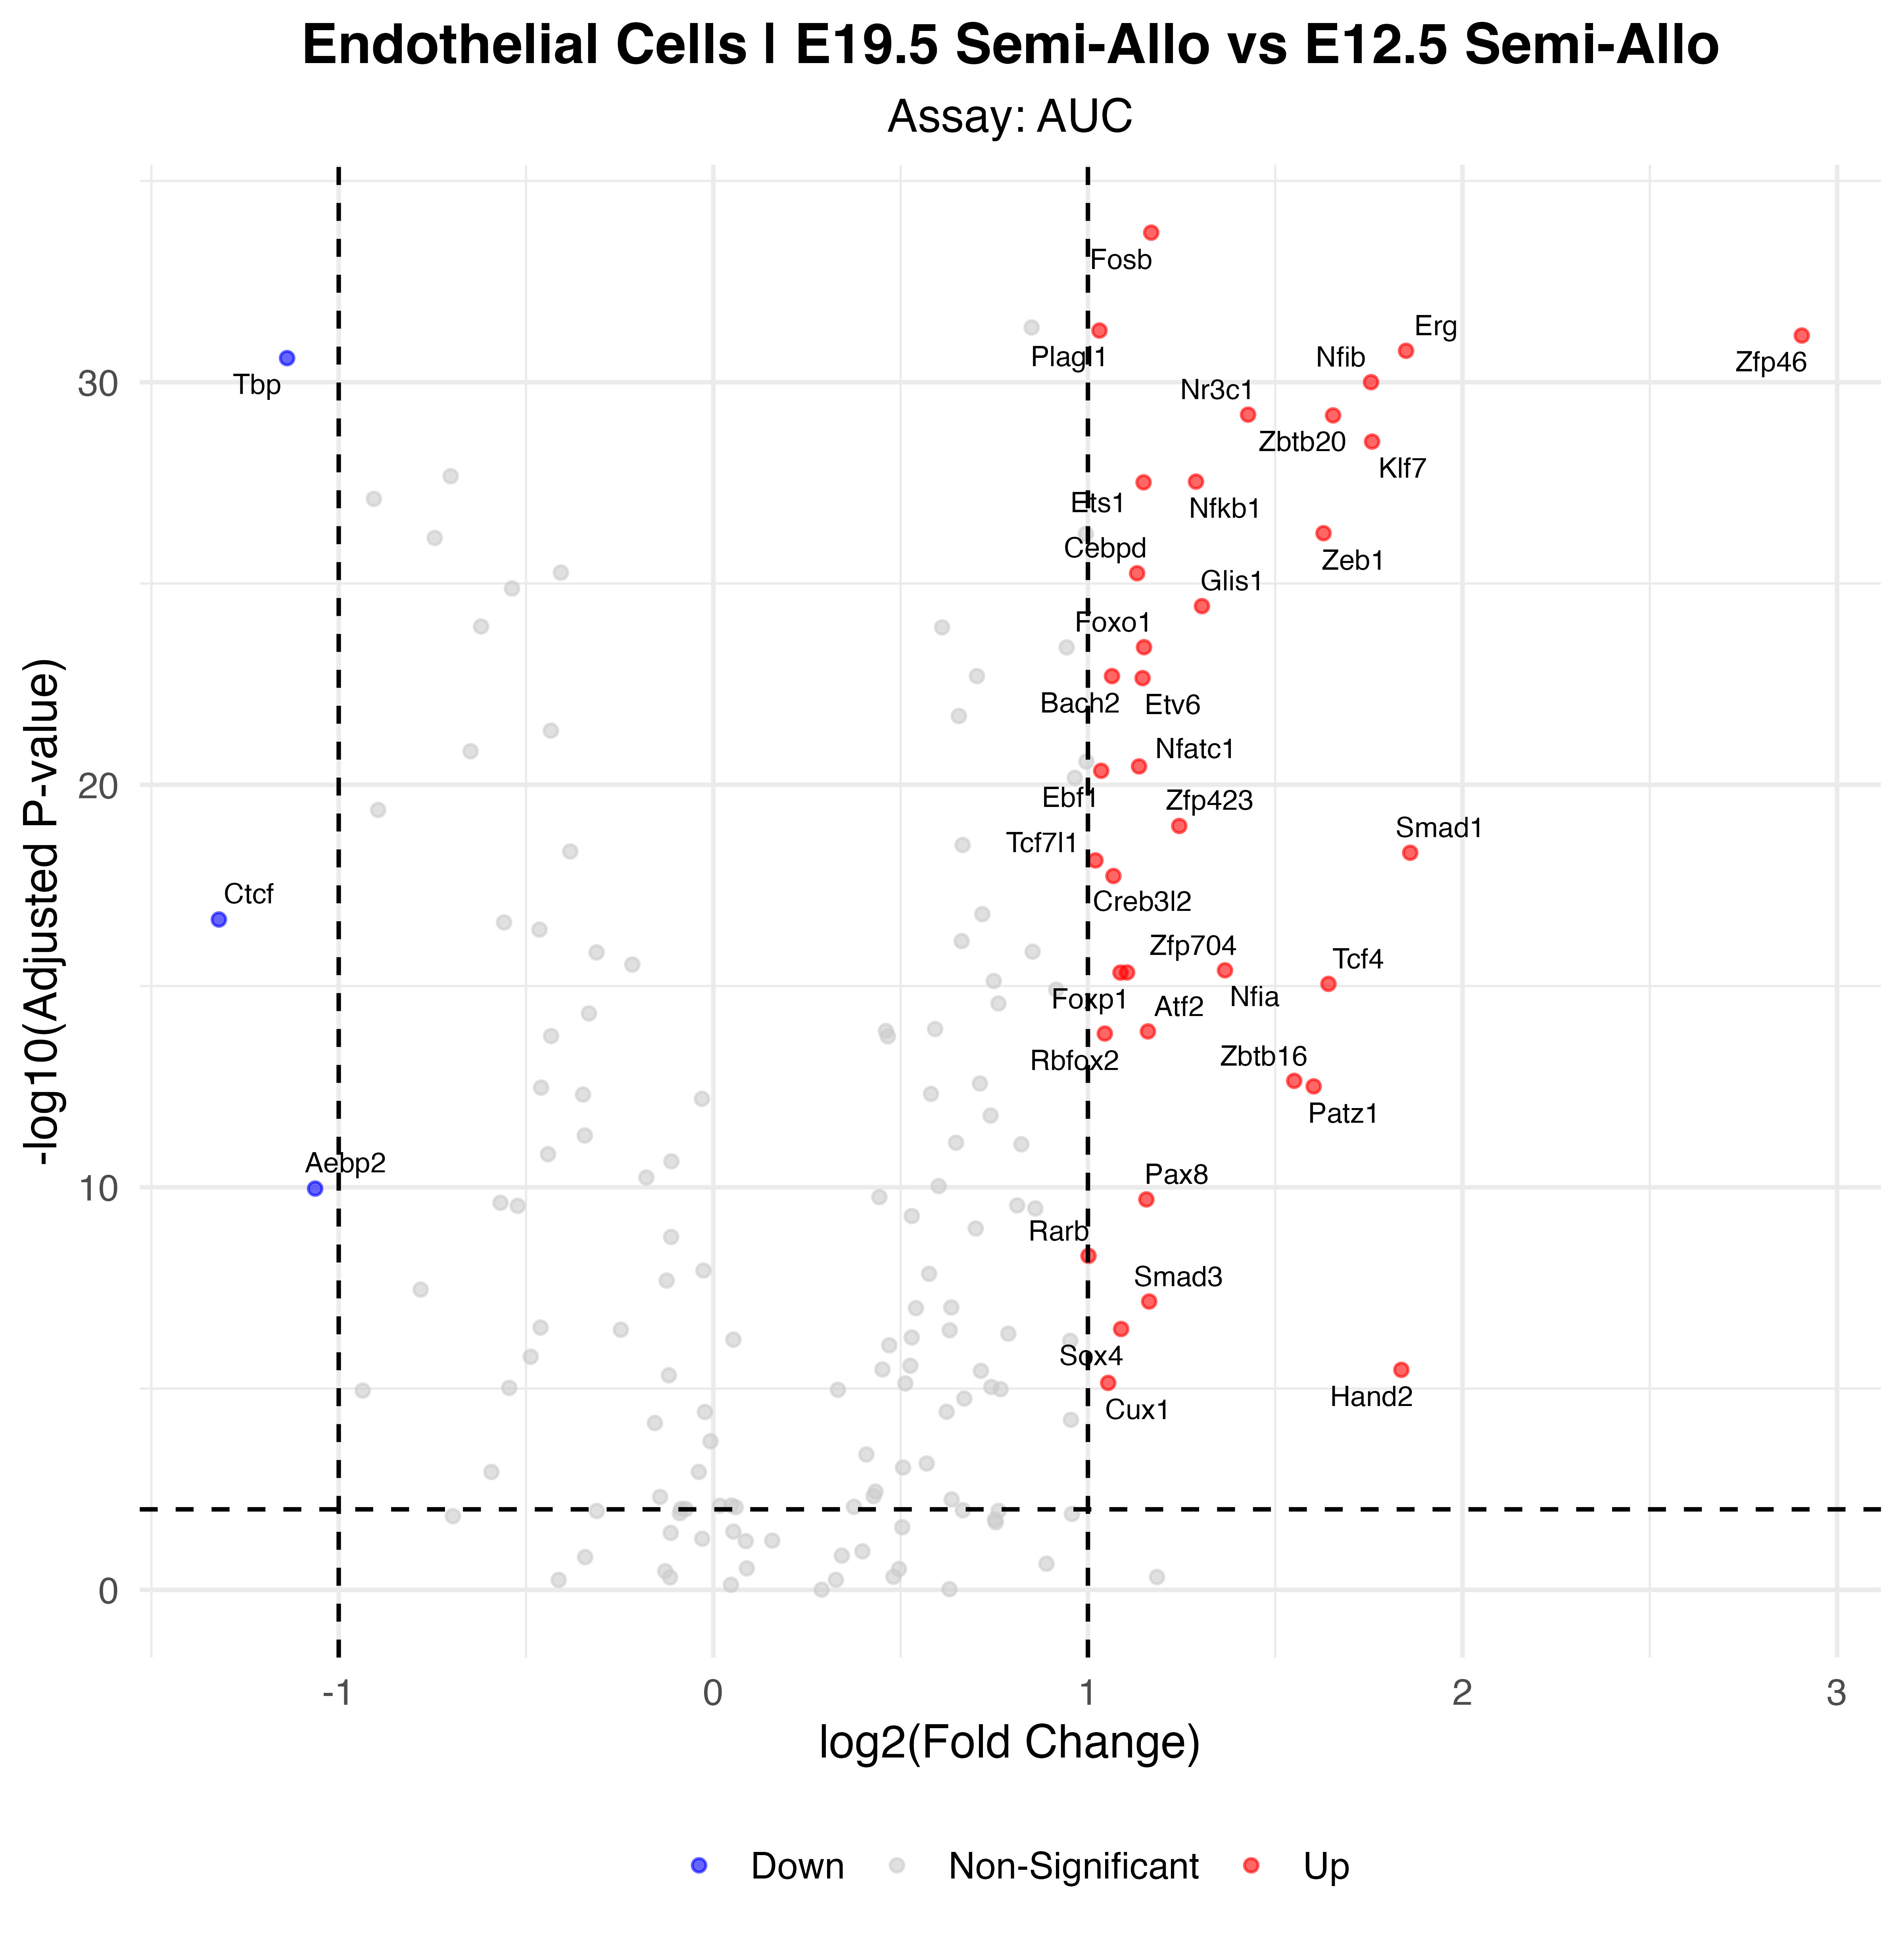

Source data for this figure (header and first rows):
p_val, avg_log2FC, pct.1, pct.2, p_val_adj, gene, p_val_adj_plot, Significance
6.57572942599358e-37, 1.169, 1, 1, 1.92668872181612e-34, Fosb, 1.92668872181612e-34, Up
1.78041168916269e-34, 1.031, 1, 1, 5.21660624924667e-32, Plagl1, 5.21660624924667e-32, Up
2.36555284154015e-34, 2.906, 1, 0.772, 6.93106982571263e-32, Zfp46, 6.93106982571263e-32, Up
5.66407395016012e-34, 1.849, 1, 1, 1.65957366739691e-31, Erg, 1.65957366739691e-31, Up
8.61264231848485e-34, -1.138, 0.884, 1, 2.52350419931606e-31, Tbp, 2.52350419931606e-31, Down
3.40893540471207e-33, 1.756, 1, 1, 9.98818073580636e-31, Nfib, 9.98818073580636e-31, Up
2.18532564169691e-32, 1.428, 1, 1, 6.40300413017195e-30, Nr3c1, 6.40300413017195e-30, Up
2.28016652722694e-32, 1.654, 1, 1, 6.68088792477495e-30, Zbtb20, 6.68088792477495e-30, Up
1.02004304345415e-31, 1.759, 1, 1, 2.98872611732066e-29, Klf7, 2.98872611732066e-29, Up
1.00733495376453e-30, 1.289, 1, 1, 2.95149141453008e-28, Nfkb1, 2.95149141453008e-28, Up
1.04976755600925e-30, 1.149, 1, 1, 3.0758189391071e-28, Ets1, 3.0758189391071e-28, Up
1.92545078455908e-29, 1.629, 1, 0.994, 5.64157079875812e-27, Zeb1, 5.64157079875812e-27, Up
1.90325954229724e-28, 1.131, 1, 1, 5.57655045893092e-26, Cebpd, 5.57655045893092e-26, Up
1.24737848081614e-27, 1.304, 1, 1, 3.65481894879128e-25, Glis1, 3.65481894879128e-25, Up
1.30785704709238e-26, 1.15, 1, 1, 3.83202114798066e-24, Foxo1, 3.83202114798066e-24, Up
6.8398067534008e-26, 1.064, 1, 1, 2.00406337874643e-23, Bach2, 2.00406337874643e-23, Up
7.65986619479905e-26, 1.146, 1, 1, 2.24434079507612e-23, Etv6, 2.24434079507612e-23, Up
1.19496658145551e-23, 1.136, 1, 0.994, 3.50125208366464e-21, Nfatc1, 3.50125208366464e-21, Up
1.5370987946398e-23, 1.035, 1, 1, 4.50369946829461e-21, Ebf1, 4.50369946829461e-21, Up
3.60645193208782e-22, 1.244, 1, 1, 1.05669041610173e-19, Zfp423, 1.05669041610173e-19, Up
1.66993007319367e-21, 1.86, 0.919, 0.596, 4.89289511445746e-19, Smad1, 4.89289511445746e-19, Up
2.58998019986241e-21, 1.02, 1, 1, 7.58864198559687e-19, Tcf7l1, 7.58864198559687e-19, Up
6.30705187640827e-21, 1.068, 1, 0.977, 1.84796619978762e-18, Creb3l2, 1.84796619978762e-18, Up
7.60216089852727e-20, -1.32, 0.628, 0.947, 2.22743314326849e-17, Ctcf, 2.22743314326849e-17, Down
1.38972052091692e-18, 1.366, 0.988, 0.906, 4.07188112628659e-16, Nfia, 4.07188112628659e-16, Up
1.57064622482029e-18, 1.105, 1, 1, 4.60199343872344e-16, Zfp704, 4.60199343872344e-16, Up
1.58314056487589e-18, 1.087, 1, 1, 4.63860185508636e-16, Foxp1, 4.63860185508636e-16, Up
3.02162164788313e-18, 1.642, 0.919, 0.667, 8.85335142829758e-16, Tcf4, 8.85335142829758e-16, Up
4.5833030713683e-17, 1.16, 1, 0.836, 1.34290779991091e-14, Atf2, 1.34290779991091e-14, Up
5.17755445327485e-17, 1.045, 1, 0.982, 1.51702345480953e-14, Rbfox2, 1.51702345480953e-14, Up
7.75326863535731e-16, 1.551, 0.953, 0.696, 2.27170771015969e-13, Zbtb16, 2.27170771015969e-13, Up
1.0611736352251e-15, 1.603, 0.779, 0.444, 3.10923875120955e-13, Patz1, 3.10923875120955e-13, Up
3.67480844651926e-13, -1.063, 0.384, 0.778, 1.07671887483014e-10, Aebp2, 1.07671887483014e-10, Down
6.83322585779669e-13, 1.156, 0.942, 0.784, 2.00213517633443e-10, Pax8, 2.00213517633443e-10, Up
1.7226326220369e-11, 1.001, 0.988, 0.977, 5.04731358256811e-09, Rarb, 5.04731358256811e-09, Up
2.34382065784667e-10, 1.164, 0.942, 0.789, 6.86739452749075e-08, Smad3, 6.86739452749075e-08, Up
1.13106122123493e-09, 1.089, 0.884, 0.719, 3.31400937821834e-07, Sox4, 3.31400937821834e-07, Up
1.17007653882461e-08, 1.837, 0.349, 0.07, 3.4283242587561e-06, Hand2, 3.4283242587561e-06, Up
2.46629421496913e-08, 1.054, 0.86, 0.649, 7.22624204985956e-06, Cux1, 7.22624204985956e-06, Up
